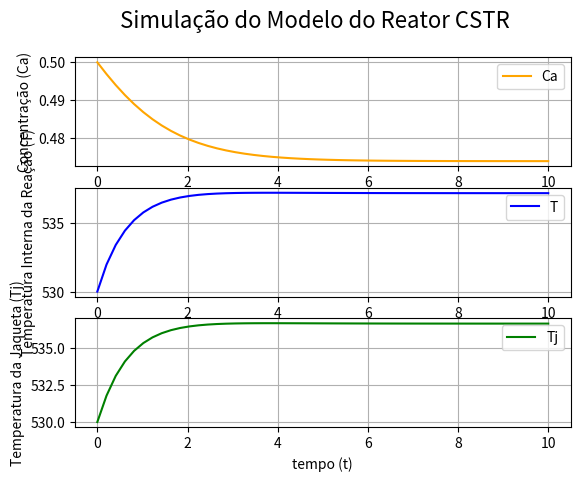

The script that saved this image:
# Importando bibliotecas necessárias
import numpy as np
import matplotlib.pyplot as plt
from scipy.integrate import odeint
from scipy.optimize import fsolve

# Valores Parâmetros do CSTR
F0 = 40                 # ft^3/hr
F = 40                  # ft^3/hr
V = 48                  # ft^3
Fj = 49.9               # ft^3/hr
Vj = 3.85               # ft^3
alpha = 7.08*10**10     # hr^-1
E = 30000               # BTU/mol
R = 1.99                # BTU/mol ºR
U = 150                 # BTU/hr-ft^2-ºR
A = 250                 # ft^2
lambd = -30000          # BTU/mol
Cp = 0.75               # BTU/lbm-ºR
Cj = 1                  # BTU/lbm-ºR
rho = 50                # lmb/ft^3
rhoj = 62.3             # lmb/ft^3


# Condições iniciais
Ca0 = 0.50              # mol/ft^3
Tj0 = 530               # ºR
T0 = 530                # ºR


# Coeficiênte da taxa da reação
def k(T):
    return alpha*np.exp(-E/R/T)
  

# Estado estacionário
def cstr_ss(v):
    Ca, Tj, T = v    # vetor [Ca0, Tj0, T0] com as condições iniciais
    f = np.zeros(3)
    f[0] = F0*(Ca0-Ca)-V*k(T)*Ca
    f[1] = rho*Cp*F0*(T0-T)-lambd*V*k(T)*Ca-U*A*(T-Tj)
    f[2] = rhoj*Cj*Fj*(Tj0-Tj)+U*A*(T-Tj)
    return f    # retorna o sistema de equações do estado estacionário

roots = fsolve(cstr_ss, [Ca0, Tj0, T0])     # função fsolve() encontra as raízes do sistema dadas condições iniciais


print("\nSolução:\n\nCa = " + str(roots[0]) + "\nTj = " + str(roots[1]) + "\nT = " + str(roots[2]))


# Simulção da Dinâmica do Sistema
def cstr_din(v, t):
    Ca, T, Tj = v   # vetor [Ca0, Tj0, T0] com as condições iniciais
    dCa_dt = (F0*(Ca0-Ca)-V*k(T)*Ca)/V
    dT_dt = (rho*Cp*F0*(T0-T)-lambd*V*k(T)*Ca-U*A*(T-Tj))/(rho*Cp*V)
    dTj_dt = (rhoj*Cj*Fj*(Tj0-Tj)+U*A*(T-Tj))/(rhoj*Cj*Vj)
    return [dCa_dt, dT_dt, dTj_dt]

t = np.linspace(0, 10)
v = odeint(cstr_din, [Ca0, Tj0, T0], t)     # função odeint() resolve o sistema de ODEs


fig, axs = plt.subplots(3, 1)
fig.suptitle('Simulação do Modelo do Reator CSTR', fontsize=16)

axs[0].plot(t, v[:, 0], label='Ca', color='orange')
axs[0].set_ylabel('Concentração (Ca)')
axs[0].legend()
axs[0].grid()

axs[1].plot(t, v[:, 1], label='T', color='blue')
axs[1].set_ylabel('Temperatura Interna da Reação (T)')
axs[1].legend()
axs[1].grid()

axs[2].plot(t, v[:, 2], label='Tj', color='green')
axs[2].set_xlabel('tempo (t)')
axs[2].set_ylabel('Temperatura da Jaqueta (Tj)')
axs[2].legend()
axs[2].grid()

plt.show()
